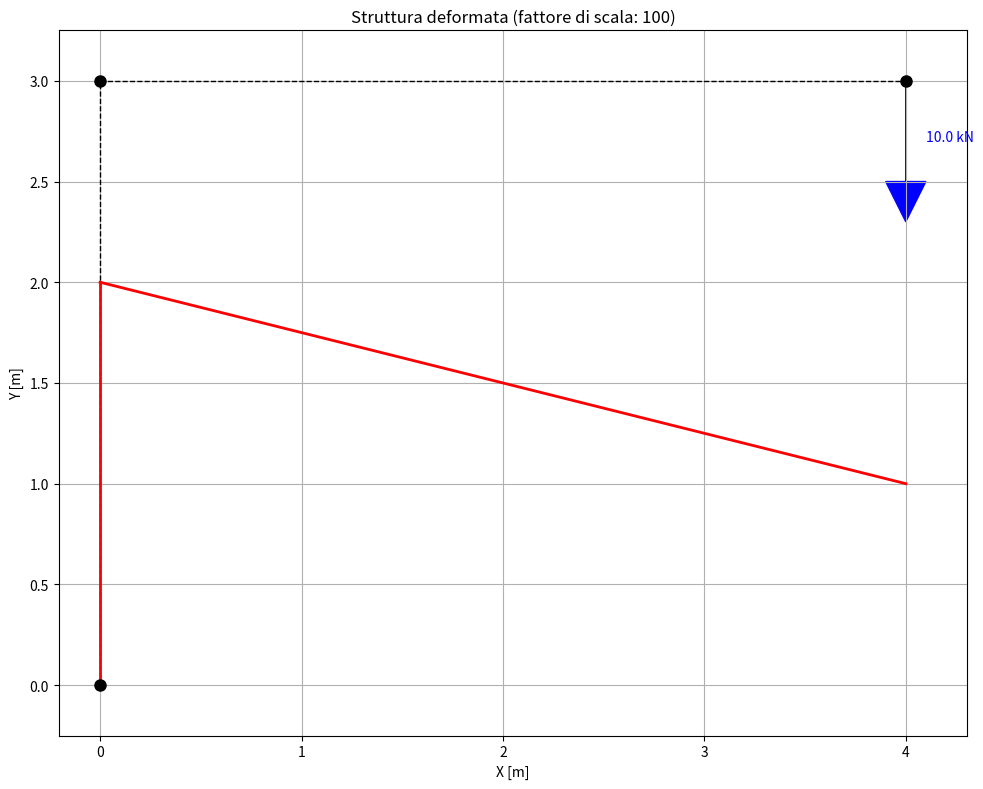

This chart was generated by the following Python code:
import numpy as np
import matplotlib.pyplot as plt

# Esempio di calcolo statico di una struttura a telaio semplice con 2 elementi
# ------------------------------------------------------------------------------

# 1. Definizione della geometria e delle proprietà dei materiali
# --------------------------------------------------------------
# Consideriamo un telaio a L rovesciata con un elemento verticale e uno orizzontale
# Coordinate dei nodi (in metri)
nodi = np.array([
    [0, 0],  # Nodo 1: incastro alla base
    [0, 3],  # Nodo 2: giunzione tra gli elementi
    [4, 3]  # Nodo 3: estremità libera
])

# Definizione degli elementi
elementi = np.array([
    [1, 2],  # Elemento 1: da nodo 1 a nodo 2 (verticale)
    [2, 3]  # Elemento 2: da nodo 2 a nodo 3 (orizzontale)
])

# Proprietà del materiale e della sezione
E = 210e9  # Modulo elastico (Pa) - acciaio
I = 2e-4  # Momento d'inerzia (m^4)
A = 0.01  # Area della sezione (m^2)


# 2. Costruzione della matrice di rigidezza per ogni elemento
# -----------------------------------------------------------

def calcola_matrice_rigidezza_locale(L, E, I, A):
    """
    Calcola la matrice di rigidezza locale per un elemento trave
    nel sistema di coordinate locale (6x6)
    """
    # Termini della matrice di rigidezza per una trave con 6 gradi di libertà
    # (spostamenti e rotazioni alle estremità)
    k11 = (E * A) / L
    k22 = (12 * E * I) / (L ** 3)
    k23 = (6 * E * I) / (L ** 2)
    k33 = (4 * E * I) / L
    k36 = (2 * E * I) / L

    # Matrice di rigidezza locale
    k_locale = np.array([
        [k11, 0, 0, -k11, 0, 0],
        [0, k22, k23, 0, -k22, k23],
        [0, k23, k33, 0, -k23, k36],
        [-k11, 0, 0, k11, 0, 0],
        [0, -k22, -k23, 0, k22, -k23],
        [0, k23, k36, 0, -k23, k33]
    ])

    return k_locale


def calcola_matrice_trasformazione(x1, y1, x2, y2):
    """
    Calcola la matrice di trasformazione dal sistema locale al globale
    """
    L = np.sqrt((x2 - x1) ** 2 + (y2 - y1) ** 2)
    c = (x2 - x1) / L  # coseno
    s = (y2 - y1) / L  # seno

    # Matrice di trasformazione
    T = np.array([
        [c, s, 0, 0, 0, 0],
        [-s, c, 0, 0, 0, 0],
        [0, 0, 1, 0, 0, 0],
        [0, 0, 0, c, s, 0],
        [0, 0, 0, -s, c, 0],
        [0, 0, 0, 0, 0, 1]
    ])

    return T, L


# 3. Assemblaggio della matrice di rigidezza globale
# --------------------------------------------------

# Numero totale di gradi di libertà: 3 nodi x 3 DOF (2 traslazioni + 1 rotazione)
ndof_totali = 3 * 3  # 9 DOF totali
K_globale = np.zeros((ndof_totali, ndof_totali))

for i, elemento in enumerate(elementi):
    nodo1, nodo2 = elemento

    # Coordinare dei nodi dell'elemento
    x1, y1 = nodi[nodo1 - 1]
    x2, y2 = nodi[nodo2 - 1]

    # Calcola matrice di trasformazione e lunghezza
    T, L = calcola_matrice_trasformazione(x1, y1, x2, y2)

    # Calcola matrice di rigidezza nel sistema locale
    k_locale = calcola_matrice_rigidezza_locale(L, E, I, A)

    # Trasforma nel sistema globale
    k_globale = T.T @ k_locale @ T

    # Mappa dei gradi di libertà dell'elemento
    dof_map = []
    for node in [nodo1, nodo2]:
        # Per ogni nodo: 3 DOF (ux, uy, rotazione)
        start_dof = (node - 1) * 3
        dof_map.extend([start_dof, start_dof + 1, start_dof + 2])

    # Assemblaggio nella matrice globale
    for i, dof_i in enumerate(dof_map):
        for j, dof_j in enumerate(dof_map):
            K_globale[dof_i, dof_j] += k_globale[i, j]

# 4. Applicazione delle condizioni al contorno
# -------------------------------------------

# Nodo 1 è incastrato (ux=0, uy=0, rot=0)
vincoli = [0, 1, 2]  # DOF vincolati

# Vettore delle forze esterne
F = np.zeros(ndof_totali)
# Applicazione di una forza verticale di 10 kN al nodo 3
F[7] = -10000  # DOF 7 = spostamento verticale del nodo 3

# 5. Soluzione del sistema
# -----------------------

# Separazione dei DOF liberi e vincolati
dof_liberi = [i for i in range(ndof_totali) if i not in vincoli]

# Estrazione della parte della matrice relativa ai DOF liberi
K_liberi = K_globale[np.ix_(dof_liberi, dof_liberi)]
F_liberi = F[dof_liberi]

# Risoluzione del sistema lineare: K * u = F
U_liberi = np.linalg.solve(K_liberi, F_liberi)

# Ricostruzione del vettore completo degli spostamenti
U = np.zeros(ndof_totali)
for i, dof in enumerate(dof_liberi):
    U[dof] = U_liberi[i]

# 6. Calcolo delle reazioni vincolari
# ----------------------------------
R = K_globale @ U

# 7. Stampa dei risultati
# ----------------------
print("Spostamenti nodali:")
for i in range(3):  # Per ogni nodo
    print(f"Nodo {i + 1}:")
    print(f"  ux = {U[i * 3]:.6e} m")
    print(f"  uy = {U[i * 3 + 1]:.6e} m")
    print(f"  rot = {U[i * 3 + 2]:.6e} rad")

print("\nReazioni vincolari al nodo 1:")
print(f"  Rx = {R[0]:.2f} N")
print(f"  Ry = {R[1]:.2f} N")
print(f"  M = {R[2]:.2f} N·m")


# 8. Visualizzazione della struttura deformata
# -------------------------------------------
def visualizza_struttura(nodi, elementi, U, fattore_scala=100):
    plt.figure(figsize=(10, 8))

    # Struttura indeformata
    for elemento in elementi:
        nodo1, nodo2 = elemento
        x = [nodi[nodo1 - 1][0], nodi[nodo2 - 1][0]]
        y = [nodi[nodo1 - 1][1], nodi[nodo2 - 1][1]]
        plt.plot(x, y, 'k--', linewidth=1)

    # Struttura deformata
    nodi_deformati = nodi.copy()
    for i in range(len(nodi)):
        nodi_deformati[i][0] += U[i * 3] * fattore_scala
        nodi_deformati[i][1] += U[i * 3 + 1] * fattore_scala

    for elemento in elementi:
        nodo1, nodo2 = elemento
        x = [nodi_deformati[nodo1 - 1][0], nodi_deformati[nodo2 - 1][0]]
        y = [nodi_deformati[nodo1 - 1][1], nodi_deformati[nodo2 - 1][1]]
        plt.plot(x, y, 'r-', linewidth=2)

    # Nodi
    plt.plot(nodi[:, 0], nodi[:, 1], 'ko', markersize=8)

    # Forze
    if abs(F[7]) > 0:  # Se c'è una forza verticale al nodo 3
        plt.arrow(nodi[2][0], nodi[2][1], 0, -0.5,
                  head_width=0.2, head_length=0.2, fc='blue', ec='blue')
        plt.text(nodi[2][0] + 0.1, nodi[2][1] - 0.3, f"{abs(F[7] / 1000):.1f} kN", color='blue')

    plt.grid(True)
    plt.axis('equal')
    plt.title("Struttura deformata (fattore di scala: " + str(fattore_scala) + ")")
    plt.xlabel("X [m]")
    plt.ylabel("Y [m]")

    return plt


fig = visualizza_struttura(nodi, elementi, U)
plt.tight_layout()
plt.show()